Dataset: CNN dataset (GitHub, Syzoul/Chili-Detection-and-Classification-AI-Model). Classes: defective chili, dry chili, normal chili.

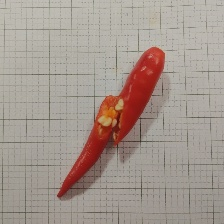
Label: defective chili

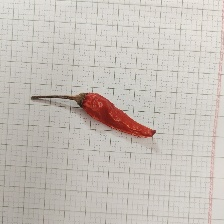
Label: dry chili

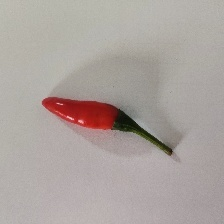
Label: normal chili

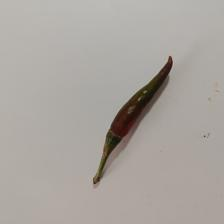
Label: defective chili

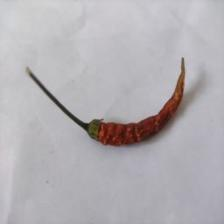
Label: dry chili

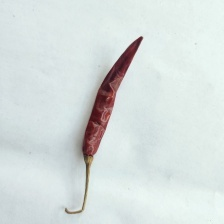
Label: dry chili
